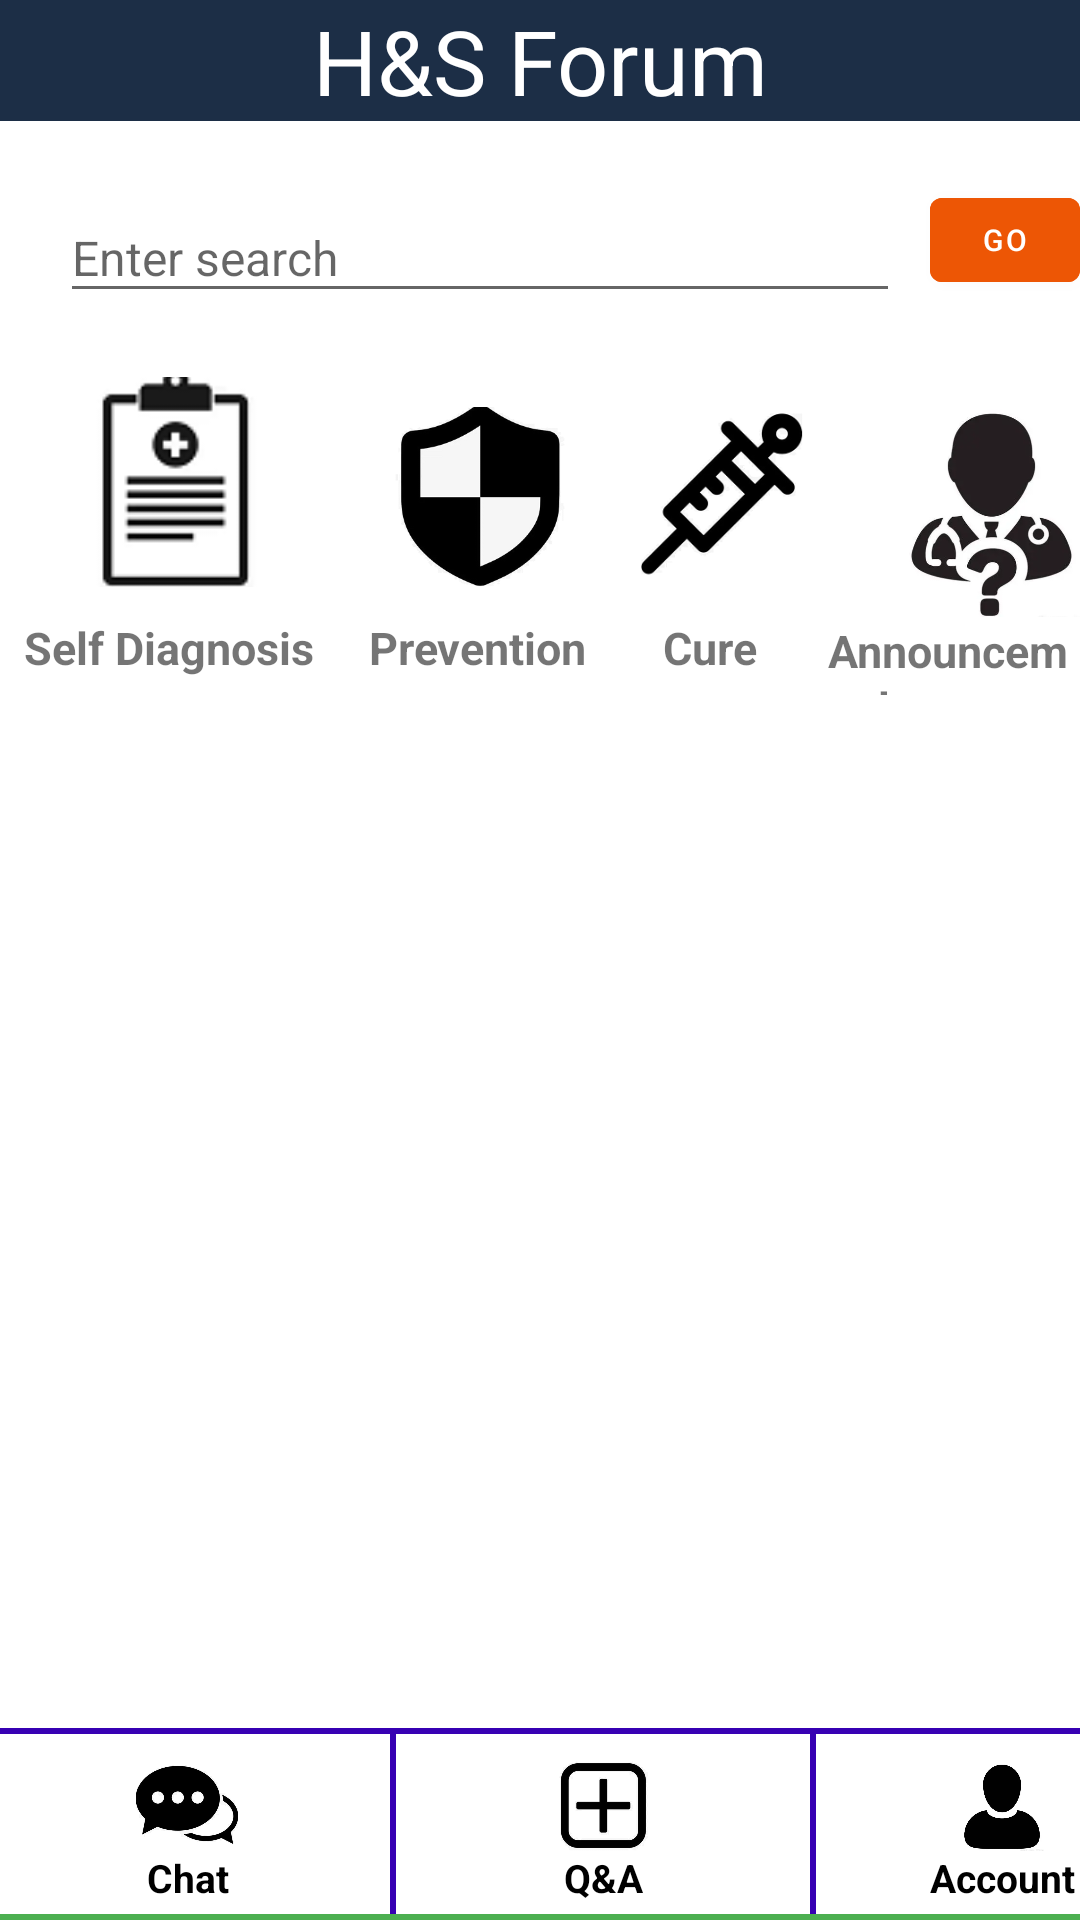

This screen was rendered from an Android layout file. Write that file and the resources it references.
<!-- AndroidManifest.xml: application theme Theme.COMP9323_SaaSProj -->
<!-- res/layout/activity_main.xml -->
<?xml version="1.0" encoding="utf-8"?>
<RelativeLayout xmlns:android="http://schemas.android.com/apk/res/android"
    android:layout_width="match_parent"
    android:layout_height="match_parent">
    
    <TextView
        android:id="@+id/tv_title"
        android:layout_width="match_parent"
        android:layout_height="wrap_content"
        android:layout_marginBottom="4dp"
        android:background="#1C2E46"
        android:gravity="center_horizontal"
        android:text="H&amp;S Forum"
        android:textColor="@color/white"
        android:textSize="30sp"/>
    
    <ImageButton
        android:id="@+id/tv_refresh"
        android:layout_width="20dp"
        android:layout_height="20dp"
        android:layout_marginStart="368dp"
        android:layout_marginTop="70dp"
        android:background="@color/white"
        android:scaleType="centerCrop"
        android:src="@drawable/refresh1" />

    <TextView
        android:id="@+id/tv_blank_supporter"
        android:layout_width="match_parent"
        android:layout_height="wrap_content"
        android:layout_below="@id/tv_title"
        android:layout_marginBottom="4dp"
        android:gravity="center_horizontal"
        android:textColor="@color/purple_700"
        android:textSize="18sp"
        android:textStyle="italic" />
    
    <ImageButton
        android:id="@+id/ib_self_diagnosis"
        android:layout_width="60dp"
        android:layout_height="70dp"
        android:layout_below="@+id/tv_blank_supporter"
        android:layout_marginStart="28dp"
        android:layout_marginTop="53dp"
        android:background="@color/white"
        android:scaleType="centerCrop"
        android:src="@drawable/self_diagnosis" />
    
    <ImageButton
        android:id="@+id/ib_prevention"
        android:layout_width="60dp"
        android:layout_height="60dp"
        android:layout_below="@+id/tv_blank_supporter"
        android:layout_marginStart="129dp"
        android:layout_marginTop="63dp"
        android:background="@color/white"
        android:scaleType="centerCrop"
        android:src="@drawable/prevent" />
    
    <ImageButton
        android:id="@+id/ib_cure"
        android:layout_width="60dp"
        android:layout_height="60dp"
        android:layout_below="@id/tv_blank_supporter"
        android:layout_marginStart="212dp"
        android:layout_marginTop="63dp"
        android:background="@color/white"
        android:scaleType="centerCrop"
        android:src="@drawable/cure" />
    
    <ImageButton
        android:id="@+id/ib_announcements"
        android:layout_width="60dp"
        android:layout_height="70dp"
        android:layout_below="@id/tv_blank_supporter"
        android:layout_marginStart="300dp"
        android:layout_marginTop="63dp"
        android:background="@color/white"
        android:scaleType="centerCrop"
        android:src="@drawable/general" />

    <TextView
        android:id="@+id/tv_self_diagnosis"
        android:layout_width="wrap_content"
        android:layout_height="wrap_content"
        android:layout_below="@+id/ib_self_diagnosis"
        android:layout_marginStart="8dp"
        android:layout_marginTop="10dp"
        android:backgroundTint="#00A2E8"
        android:text="Self Diagnosis"
        android:textSize="15sp"
        android:textStyle="bold" />

    <TextView
        android:id="@+id/tv_prevetion"
        android:layout_width="wrap_content"
        android:layout_height="wrap_content"
        android:layout_below="@+id/ib_prevention"
        android:layout_marginStart="123dp"
        android:layout_marginTop="10dp"
        android:backgroundTint="#00A2E8"
        android:text="Prevention"
        android:textSize="15sp"
        android:textStyle="bold" />

    <TextView
        android:id="@+id/tv_cure"
        android:layout_width="80dp"
        android:layout_height="wrap_content"
        android:layout_below="@+id/ib_cure"
        android:layout_marginStart="221dp"
        android:layout_marginTop="10dp"
        android:backgroundTint="#00A2E8"
        android:text="Cure"
        android:textSize="15sp"
        android:textStyle="bold" />

    <TextView
        android:id="@+id/tv_announcements"
        android:layout_width="wrap_content"
        android:layout_height="25dp"
        android:layout_below="@+id/ib_announcements"
        android:layout_marginStart="276dp"
        android:layout_marginTop="1dp"
        android:text="Announcements"
        android:textSize="15sp"
        android:textStyle="bold" />
    
    <ListView
        android:id="@+id/lv_all_post"
        android:layout_width="match_parent"
        android:layout_height="match_parent"
        android:layout_above="@+id/view2"
        android:layout_below="@+id/tv_prevetion"
        android:layout_marginTop="4dp" />

    <View android:id="@+id/view1"
        android:layout_width="match_parent"
        android:layout_height="2dp"
        android:layout_above="@+id/view2"
        android:background="@color/purple_700"
        android:layout_marginTop="70dp"/>
    
    <ImageButton
        android:id="@+id/ib_live_chat"
        android:layout_width="35dp"
        android:layout_height="30dp"
        android:layout_above="@+id/tv_live_chat"
        android:layout_marginStart="45dp"
        android:layout_marginTop="5dp"
        android:background="@color/white"
        android:scaleType="centerCrop"
        android:src="@drawable/chat" />
    <View android:id="@+id/view2"
        android:layout_width="2dp"
        android:layout_height="60dp"
        android:layout_above="@+id/view4"
        android:layout_marginStart="130dp"
        android:background="@color/purple_700"
        android:layout_marginLeft="130dp" />
    
    <ImageButton
        android:id="@+id/ib_add_post"
        android:layout_width="35dp"
        android:layout_height="35dp"
        android:layout_above="@+id/tv_add_post"
        android:layout_marginStart="183dp"
        android:layout_marginTop="5dp"
        android:layout_marginBottom="-3dp"
        android:background="@color/white"
        android:scaleType="centerCrop"
        android:src="@drawable/post" />

    <TextView
        android:id="@+id/tv_add_post"
        android:layout_width="wrap_content"
        android:layout_height="20dp"
        android:layout_above="@+id/view4"
        android:layout_marginStart="188dp"
        android:layout_marginBottom="1dp"
        android:text="Q&amp;A"
        android:textColor="@color/black"
        android:textSize="13sp"
        android:textStyle="bold" />

    <View android:id="@+id/view3"
        android:layout_above="@+id/view4"
        android:layout_width="2dp"
        android:layout_height="60dp"
        android:background="@color/purple_700"
        android:layout_marginStart="270dp"
        android:layout_marginLeft="270dp" />
    
    <ImageButton
        android:id="@+id/ib_account"
        android:layout_width="30dp"
        android:layout_height="30dp"
        android:layout_above="@+id/tv_account"
        android:layout_marginStart="318dp"
        android:layout_marginLeft="320dp"
        android:layout_marginTop="5dp"
        android:background="@color/white"
        android:scaleType="centerCrop"
        android:src="@drawable/personal_information" />

    <TextView
        android:id="@+id/tv_live_chat"
        android:layout_width="wrap_content"
        android:layout_height="20dp"
        android:layout_above="@+id/view4"
        android:layout_marginStart="49dp"
        android:layout_marginBottom="1dp"
        android:text="Chat"
        android:textColor="@color/black"
        android:textSize="13sp"
        android:textStyle="bold" />

    <TextView
        android:id="@+id/tv_account"
        android:layout_width="wrap_content"
        android:layout_height="20dp"
        android:layout_above="@+id/view4"
        android:layout_marginStart="310dp"
        android:layout_marginBottom="1dp"
        android:text="Account"
        android:textColor="@color/black"
        android:textSize="13sp"
        android:textStyle="bold" />

    <View
        android:id="@+id/view4"
        android:layout_width="match_parent"
        android:layout_height="2dp"
        android:layout_alignParentBottom="true"
        android:background="@color/green" />
    
    <EditText
        android:id="@+id/search_bar"
        android:layout_width="280dp"
        android:layout_height="40dp"
        android:layout_below="@+id/tv_title"
        android:layout_marginStart="20dp"
        android:layout_marginTop="20dp"
        android:hint="Enter search"
        android:maxLines="1"
        android:textColor="@color/teal_700"
        android:textSize="16sp" />
    
    <Button
        android:id="@+id/search_button"
        android:layout_width="50dp"
        android:layout_height="40dp"
        android:layout_marginStart="310dp"
        android:layout_marginTop="60dp"
        android:backgroundTint="@color/brown"
        android:text="Go"
        android:textColor="#FFFFFF"
        android:textSize="10sp" />
</RelativeLayout>
<!-- resources referenced by this layout -->
<resources>
  <color name="black">#FF000000</color>
  <color name="brown">#ED5605</color>
  <color name="green">#4CAF50</color>
  <color name="purple_700">#FF3700B3</color>
  <color name="teal_700">#FF018786</color>
  <color name="white">#FFFFFFFF</color>
  <!-- drawable chat: png bitmap (drawable, 42470 bytes) -->
  <!-- drawable cure: png bitmap (drawable, 11403 bytes) -->
  <!-- drawable general: png bitmap (drawable, 72897 bytes) -->
  <!-- drawable personal_information: png bitmap (drawable, 41634 bytes) -->
  <!-- drawable post: png bitmap (drawable, 21217 bytes) -->
  <!-- drawable prevent: png bitmap (drawable, 16405 bytes) -->
  <!-- drawable refresh1: png bitmap (drawable, 8045 bytes) -->
  <!-- drawable self_diagnosis: png bitmap (drawable, 2195 bytes) -->
  <style name="Theme.COMP9323_SaaSProj" parent="Theme.MaterialComponents.DayNight.DarkActionBar">
          <item name="colorPrimary">@color/primary</item>
          <item name="android:statusBarColor" tools:targetApi="l">@color/primary</item>
          <item name="colorOnSecondary">@color/white</item>
      </style>
  <color name="primary">#1C2E46</color>
</resources>
